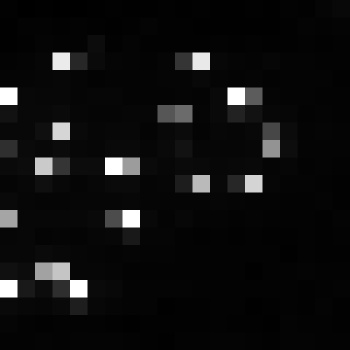

The file beside this chart, header and first rows:
, xmin, ymin, lat, lon, area, perimeter, max_nanowatts, min_nanowatts, moonlight_illumination, clear_sky_confidence, mean_nanowatts
0, 874, 3950, -5.746, -5.746, 2.0, 0.0, 73.14, 0.3654, 11.87, 0.0, 6.929
